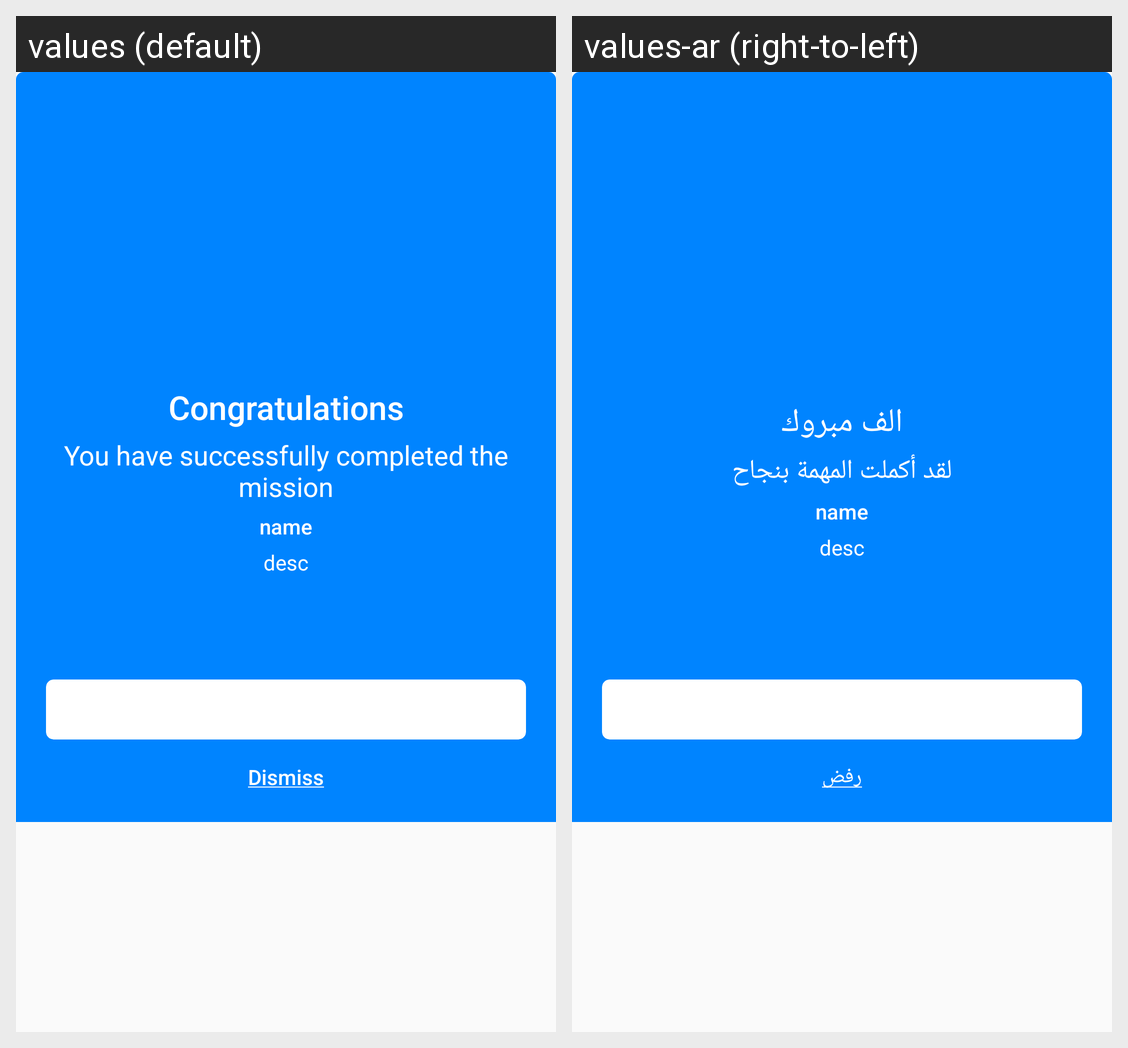

The same Android screen rendered under two of its app's locales, left to right. List the strings drawn on it with the default value and each locale's translation.
Android screen res/layout/olefragment_mission_complete_dialog.xml rendered under 2 locales, left to right: values (default), values-ar (right-to-left). Device: Nexus 5 (rendered at 1080×1920; each locale shown at half size, 540×960, under a caption strip naming it); theme AppTheme.
Strings drawn on this screen, with the default value and each locale's value (text and hints the layout hard-codes, and strings that could not be matched under every locale, appear in the picture but are not listed):

congratulation
  values: Congratulations
  values-ar: الف مبروك

mission_completed_desc
  values: You have successfully completed the mission
  values-ar: لقد أكملت المهمة بنجاح

dismiss_underline
  values: Dismiss
  values-ar: رفض
